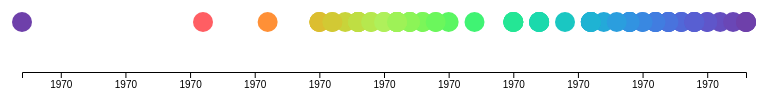
D3 v4 page, settled after 480 driven frames (8 s of simulated time); the page loaded 1 data file(s).



var axis1 = 'Year';

d3.queue()
  .defer(d3.csv, "ArtDataset2.csv")
  .awaitAll(function(error, dataArray) {
    var artData = dataArray[0];
    artData.forEach(function(Year){
      Year = parseFloat(Year)
    artData.forEach(function(d) {
      d[axis1] = +d[axis1]
      })
    });
    console.log(artData);


var padding = 100
  numberOfNodes = 93;

var minYear = d3.min(artData, function(d){
  return d.Year;
});

var maxYear = d3.max(artData, function(d) {
  return d.Year;
});


var xScale = d3.scaleLinear()
.domain([minYear, maxYear])
.range([padding, window.innerWidth - padding * 2]);


var svg = d3.select("#viz")
  .attr("width", window.innerWidth)
  .attr("height", window.innerHeight)
  .attr("shape-rendering", "geometric-precision");


var circles = svg.selectAll("circle")
  .data(artData);

  var colorScale = d3.scaleSequential(d3.interpolateRainbow)
    .domain( [d3.min(artData, function(d){ return d.Year;}), d3.max(artData,  function(d){ return d.Year;})] );


  circles.enter().append("circle")
    .style("fill", function(d) { return colorScale(d.Year); })
    .attr("cx", padding)
    .attr("cy", 150)
    .attr("r", 10)
    .on("mouseenter", function(d) {
      d3.select("#tooltip")
      .style("display", "block")
      .style("top", "860px")
      .style("left", xScale(d.Year) + "px")
      .text(d.Title);
    })
    .on("mouseleave", function(d) {
      d3.select("#tooltip")
        .style("display", "none");
    })
    .transition().duration(1500)
      .attr("cx", function(d){
        return xScale(d.Year);
      });


  var xAxis = d3.axisBottom(xScale);
    d3.select("g#xAxis")
    .attr("transform", "translate(0, 200)")
    .call(d3.axisBottom(xScale)
    .tickFormat(d3.timeFormat("%Y")));
  });



  

### data: ArtDataset2.csv
Last Name, First Name, Artist Gender, Title, Year, Interior/ Exterior, Category, Object Type, Material
Basa, Lynn, Female, "A Long Story", 2013, Interior, Sculpture, Stained Glass, mixed media, Stained Glass, mixed media
Dorrien, Carlos, Male, "Alewife Portals", 1997, Exterior, Sculpture, Stone, Granite
Evans, Laura, Female, "Altered Benches", 2007, Exterior, Sculpture, Bronze, Bronze
Lyman, Mela, Female, "Anxiety of Beauty: Revisiting the Fount…, 2009, Exterior, Mural, Painting, Acrylic paint on MDO board
Phillips, David, Male, "Beach Fragments", 1986, Exterior, Sculpture, Bronze, Silicon bronze, brick
Simonds, Nancy, Female, "Beacon of Color", 2011, Exterior, Mural, Painting, Acrylic on Sintra
LaCasse, Bernard, Male, "Beat the Belt", 1980, Exterior, Mural, Painting, Acrylic on masonry
Whitman, Heidi, Female, "Brain Terrain", 2008, Exterior, Sculpture, Mosaic-Glass Tiles, Glass tiles
Judelson, David, Male, "Brickworker and Ballplayer", 1983, Exterior, Sculpture, Masonary, Handmade brick
Davis, Taylor, Female, "Bus Shelter", 2006, Exterior, Sculpture, Mixed media, Glass, wood, aluminum
Turre, Michele, Female, "Cambridge and its Watershed", 1983, Interior, Mural, Painting, Acrylic on masonite
Fichter, David, Male, "Cambridge Senior Center Mural", 1986, Interior, Mural, Paintings, Acrylic on concrete
Rosenberg, Lilli Ann, Female, "Celebrating the Marshland", 1982, Exterior, Sculpture, Mosaic-Mixed Media, Ceramic Tiles, Shells, glass, mortar
Gerakaris, Dimitri, Male, "Centanni Way Garden Sculpture", 1989, Exterior, Sculpture, Metal-Painted Wrought Iron, Paint and wrought iron
Tagiuri, John, Male, "Chairs and Endless Lamps", 2002, Exterior, Sculpture, Concrete, Metal, Concrete
Gregory, Jack, Male, "Children's Collaborative Mural", 1983, Interior?, Sculpture, Tiles-Ceramic, Clay
McKie, Todd, Male, "C'mon In The Water's Fine!", 2006, Exterior, Mural, Painting, Acrylic on concrete
Galvez, Daniel, Male, "Crossroads", 1986, Exterior, Mural, Painting, Acrylic enamel on concrete
Powell, John, Male, "Dana Park Quotes", 2007, Exterior, Sculpture, Metal, Aluminum
Andrews, Edwin, Male, "Dot Matrix", 2004, Exterior, Sculpture, Mixed media, Aluminum, Plexiglas
Maduna, Vusumuzi, Male, "Dr. Martin Luther King, Jr. Memorial", 1971, Interior, Sculpture, Mixed media, Plastic, painted metal, metal mesh
Greenamyer, George, Male, "East Cambridge - 1852", 1988, Exterior, Sculpture, Metal-Painted Steel, Steel
Fichter, David, Male, "Education is Liberation: Rosa Parks", 1985, Interior, Mural, Paintings, Acrylic on brick
Eddy, Ellery, Female, "Engine Company No. 5", 1976, Exterior, Mural, Painting, Paint on brick
Driscoll, Ellen, Female, "Filament/Firmament", 2010, Interior, Sculpture, Mixed Media, Etched glass, zinc panels, textile, imag…
Judelson, David, Male, "Flag Fragments", 1987, Exterior, Sculpture, Tiles-Ceramic, Clay
Gunther, Virgina, Female, "Flag Gate", 1997, Exterior, Sculpture, Metal, Steel
Levine, Edward, Male, "Floating Stones", 1992, Exterior, Sculpture, Stone and metal, Granite and steel
Simun, Konstantin, Male, "Fokin Memorial", 2001, Exterior, Sculpture, Bronze-Gilded, Bronze
Ryerson, Mitch, Male, "Front Desk", 1988, Interior, Sculpture, Wood-Painted, Birch, cherry and maple wood
Hamrol, Lloyd, Male, "Gate House", 1986, Exterior, Sculpture, Metal-Painted Steel, Enamel on steel
Harries, Mags, Female, "Gateway", 1983, Interior, Sculpture, Wood-Painted, Wood, enamel, lights
Kepes, Gyorgy, Male, "Geometric Pattern", 1957, Interior, Sculpture, Tiles-Ceramic, Ceramic tile
Schelling, Robert, Male, "Gore Field", 2006, Exterior, Sculpture, Bronze, Bronze
Speiser, Ken, Male, "Hearth", 2007, Exterior, Scuplture, Brick, and steel, Brick and steel
Bell, Roberley, Female, "Here and There", 2008, Exterior, Sculpture, Metal-Painted Steel, Paint on steel
Fair, Tory, Female, "Hopscotch", 2007, Exterior, Sculpture, Foam, fiberglass, Foam, fiberglass
Inglese, Judith, Female, "I'd Hammer Out Love", 1984, Exterior, Sculpture, Tiles-Ceramic, Ceramic
Maduna, Vusumuzi, Male, "Inner City Totem I", 1981, Exterior, Sculpture, Mixed media, Steel, wood
Maduna, Vusumuzi, Male, "Inner City Totem II", 1983, Exterior, Sculpture, Mixed media, Steel, wood
Lichtman, Linda, Female, "Landscape Frieze in Glass", 1990, Interior, Sculpture, Stained glass, Stained glass
Phillips, David, Male, "Levitated Stone", 2004, Exterior, Sculpture, Bronze, Bronze
Taho, Ritsuko, Female, "Multicultural Manifestoes", 1997, Exterior, Sculpture, Mixed media, Glass, brick, brass, granite
Wainwright, William, Male, "Never Green Tree", 1987, Exterior, Sculpture, Metal-Mixed Media, Steel, aluminum, mylar
Pinto, Jody, Female, "New Palmer", 2008, Exterior, Sculpture, Mixed media, Fiberglass, concrete, steel
Houck, Lisa, Female, "One Seasonal Cycle in a Temperate Zone", 1995, Interior, Mural, Painting, Oil enamel on plywood
Boyajian, Gail, Female, "Otter Fence", 2001, Exterior, Sculpture, Metal-Painted Steel, Painted steel
Cauthen, Gene, Male, "Park Bench Group", 1985, Exterior, Sculpture, Bronze, Bronze
Goldman, Jane, Female, "Patchwork Oasis", 2001, Exterior, Sculpture, Concrete, Concrete pavers
Louden, Sharon, Female, "Plantings on the Charles", 2009, Exterior, Sculpture, Mixed media, Steel Wire and Reflectors
Inglese, Judith, Female, "Play is Child's Work", 1983, Interior, Sculpture, Tiles-Ceramic, Ceramic
Cauthen, Gene, Male, "Pole Climbers", 1986, Exterior, Sculpture, Bronze, Bronze
Katayama, Toshihiro, Male, "Porter Square Landscape Design", 2006, Exterior, Sculpture, Stone, Boulders
Hurley, Arnold, Male, "Project Adventure", 1983, Interior, Mural, Paintings, Acrylic on masonite
Dorrien, Carlos, Male, "Quiet Cornerstone", 1986, Exterior, Sculpture, Stone, Granite
Slosberg-Ackerman, Jill, Female, "Rei", 2004, Exterior, Sculpture, Metal, Steel
Lord, Madeleine, Female, "Revolutionary Figures", 1987, Exterior, Sculpture, Metal-Painted Steel, Cut and painted steel
Conley, Alston, Male, "Room of Maps", 1983, Interior, Mural, Fresco, Fresco
Uchida, Bart, Male, "Rose Arbor", 2004, Exterior, Sculpture, Metal, Steel
… [head cut at 6 KiB]